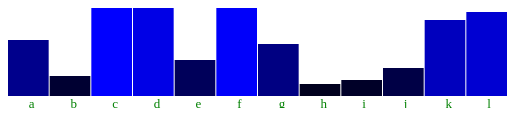
D3 v7 page, settled after 360 driven frames (6 s of simulated time); the page loaded 1 data file(s).


// ── task_2.4.js
var width = 500;
var height = 100;
var padding = 1;

d3.csv("Task_2.4_data.csv").then(function(data){
    var dataset = data
    console.log(dataset)
    barChart(dataset)

}); 

function barChart(dataset){
    var svg = d3.select("#chart")
    .append("svg")
    .attr("width", width)
    .attr("height", height)

    svg.selectAll("rect")
        .data(dataset)
        .enter()
        .append("rect")
        .attr("x", function(d, i){
            return i * width / dataset.length;
        })
        .attr("y", function(d){
            return height - d.wombats * 4 - 12;
        })
        .attr("width", width / dataset.length - padding)
        .attr("height", function(d){
            return d.wombats * 4;
        })
        .attr("fill", function(d){
            return `rgb(0, 0, ${d.wombats * 10})`;
        })
    
    svg.selectAll("text")
    .data(dataset)
    .enter()
    .append("text")
    .text(function(d){
        return d.label;
    })
    .attr("x", function(d, i){
        return i * width / dataset.length + (width / dataset.length) / 2;
    })
    .attr("y", height)
    .attr("font-size", "13px")
    .attr("fill", "green");
    
}


### data: Task_2.4_data.csv
label, wombats
a, 14
b, 5
c, 26
d, 23
e, 9
f, 25
g, 13
h, 3
i, 4
j, 7
k, 19
l, 21